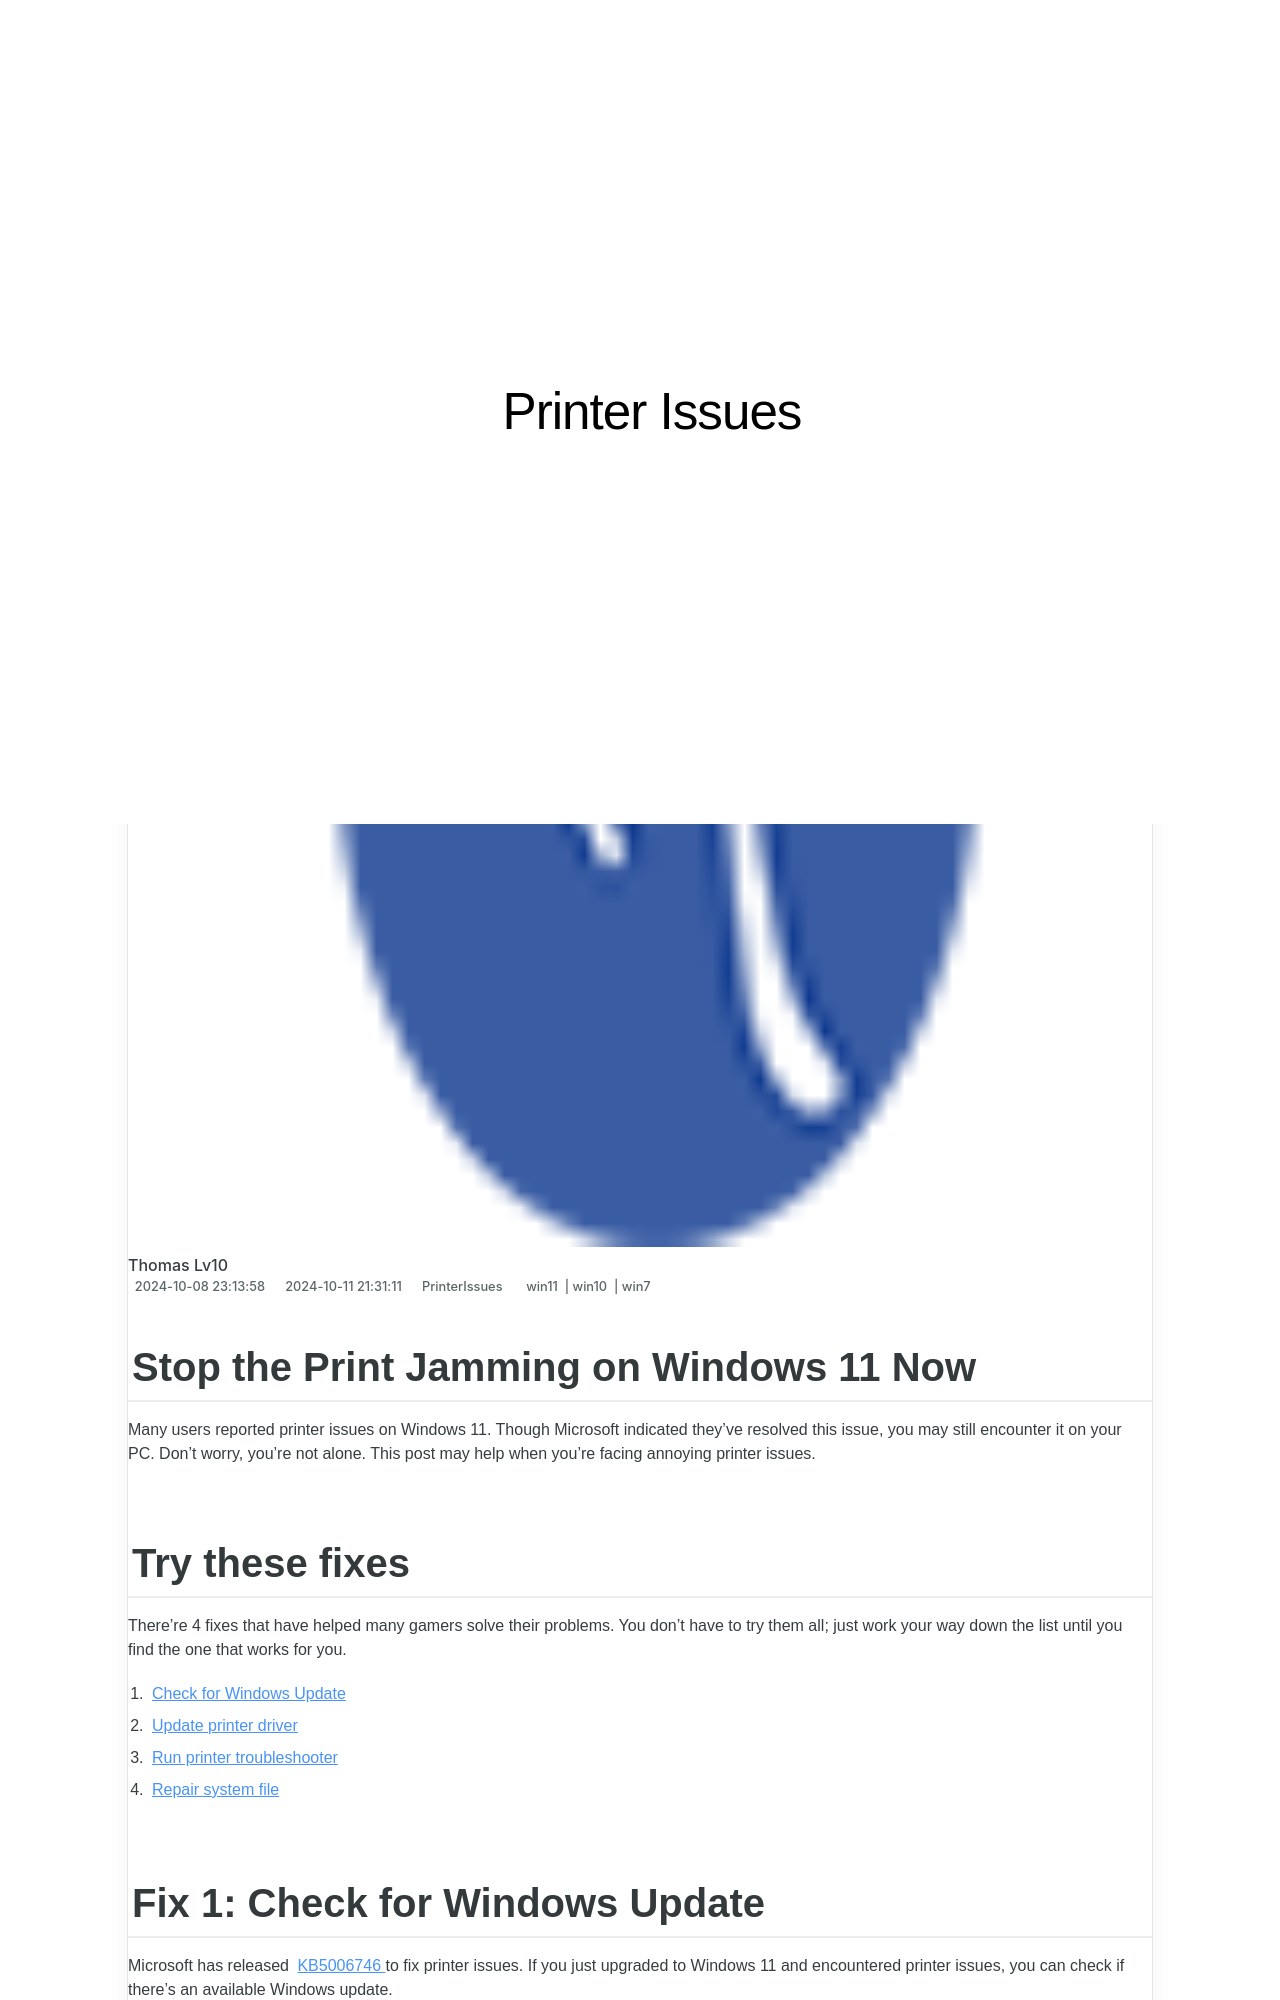

repository: techidaily/site-printer-issues · page: 1719574042518-stop-the-print-jamming-on-windows-11-now/index.html · generator: jekyll

---
title: Stop the Print Jamming on Windows 11 Now!
date: 2024-10-08T23:13:58.653Z
updated: 2024-10-11T21:31:11.162Z
tags:
  - win11
  - win10
  - win7
categories:
  - PrinterIssues
description: This Article Describes Stop the Print Jamming on Windows 11 Now!
excerpt: This Article Describes Stop the Print Jamming on Windows 11 Now!
keywords: Windows 11 Print Issue Solution,Stop Printer Jamming on Windows 11,Fix Printing Errors in Windows 11,Resolve Print Problems with Windows 11,How to Stop Print Jams on Windows 11 Now?,Troubleshoot Windows 11 Printing Issues,Stop Printer Malfunction on Windows 11 Immediately
thumbnail: https://thmb.techidaily.com/b2e6162c64c71916b12953aa4e598d6dbab13589e9351dbafbf801be610ecb70.jpg
---

## Stop the Print Jamming on Windows 11 Now

 Many users reported printer issues on Windows 11\. Though Microsoft indicated they’ve resolved this issue, you may still encounter it on your PC. Don’t worry, you’re not alone. This post may help when you’re facing annoying printer issues.

## Try these fixes

 There’re 4 fixes that have helped many gamers solve their problems. You don’t have to try them all; just work your way down the list until you find the one that works for you.

1. [Check for Windows Update](#f1)
2. [Update printer driver](#f2)
3. [Run printer troubleshooter](#f3)
4. [Repair system file](#f4)
